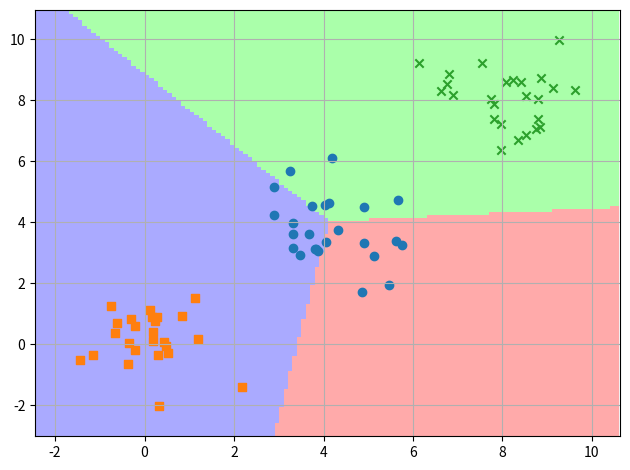

This figure's Python source:
import numpy as np
import matplotlib.pyplot as plt
from matplotlib.colors import ListedColormap

np.random.seed(1)

# Define the dataset
N = 25
X1 = np.random.multivariate_normal(np.asarray([4, 4]), np.asarray([[1, 0], [0, 1]]), N)
X2 = np.random.multivariate_normal(np.asarray([0, 0]), np.asarray([[1, 0], [0, 1]]), N)
X3 = np.random.multivariate_normal(np.asarray([8, 8]), np.asarray([[1, 0], [0, 1]]), N)
X = np.hstack((np.vstack((X1, X2, X3)), np.ones((N*3, 1))))

# Generate outputs in a one-hot encoded form
y = np.hstack((np.zeros((N,)), 2.0*np.ones((N,)), np.ones((N,)))).astype(np.int32)
Y = np.eye(3)[y]

# Compute least-squares solution
W = np.linalg.solve(X.T.dot(X), X.T.dot(Y))

plt.figure()

# Grid for plotting
x_min, x_max = X2[:, 0].min() - 1, X3[:, 0].max() + 1
y_min, y_max = X2[:, 1].min() - 1, X3[:, 1].max() + 1
xx, yy = np.meshgrid(np.arange(x_min, x_max, 0.1), np.arange(y_min, y_max, 0.1))

# Compute model's predictions
xy_plot = np.c_[xx.ravel(), yy.ravel()]
xy_plot = np.hstack((xy_plot, np.ones((xy_plot.shape[0], 1))))
Z = np.argmax(xy_plot.dot(W), axis=1)

cmap_light = ListedColormap(['#FFAAAA', '#AAFFAA', '#AAAAFF'])
Z = Z.reshape(xx.shape)
plt.pcolormesh(xx, yy, Z, cmap=cmap_light)

plt.scatter(X1[:,0], X1[:,1], marker='o')
plt.scatter(X2[:,0], X2[:,1], marker='s')
plt.scatter(X3[:,0], X3[:,1], marker='x')

plt.xlim([x_min, x_max])
plt.ylim([y_min, y_max])

plt.box(on=True)
plt.grid()
plt.tight_layout()
plt.show()
